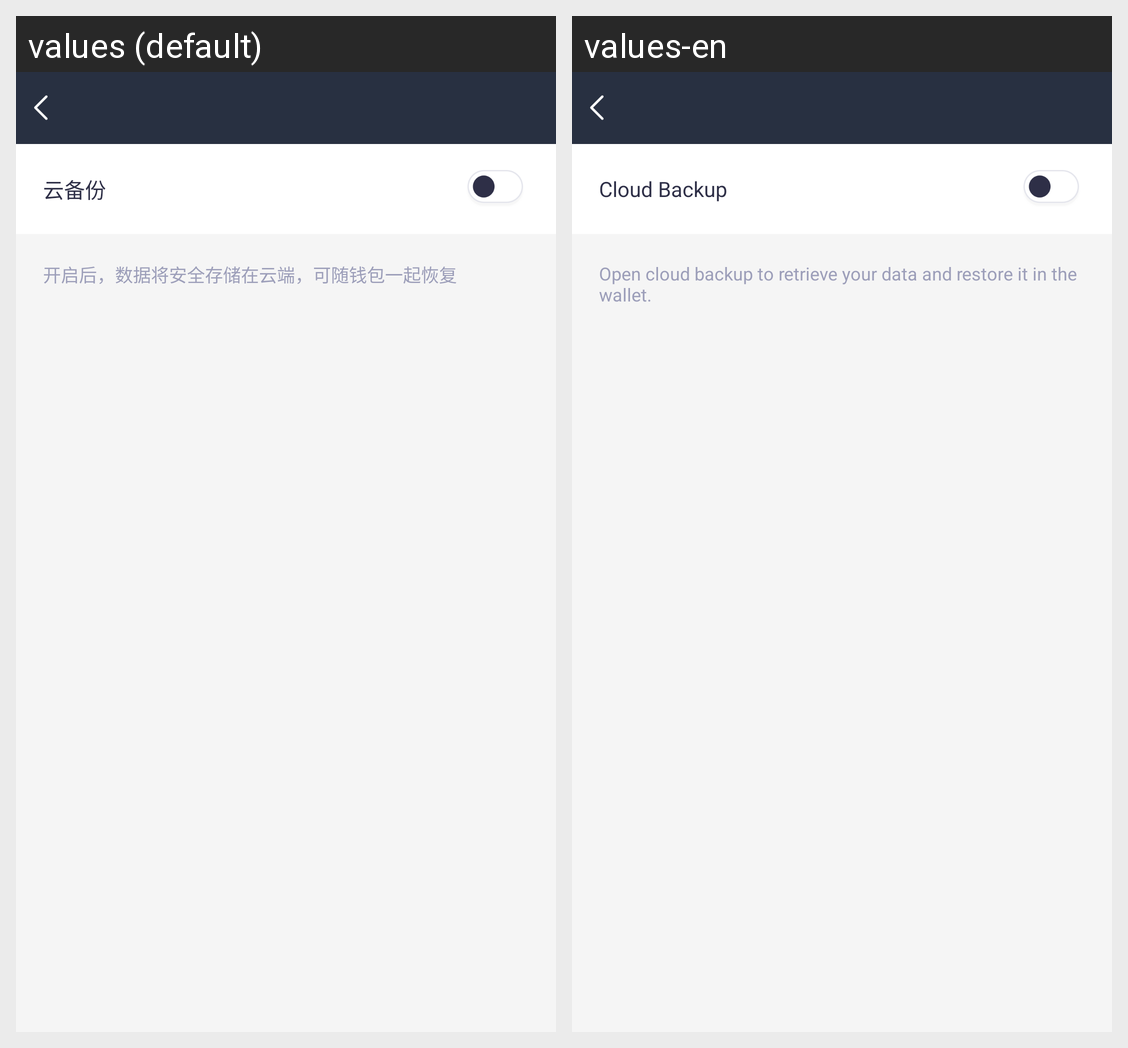

Here is an Android app screen in its default locale and in the app's own translations. Write out the translated-string differences for the strings that appear on this screen.
Android screen res/layout/activity_cloud_toggle.xml rendered under 2 locales, left to right: values (default), values-en. Device: Nexus 5 (rendered at 1080×1920; each locale shown at half size, 540×960, under a caption strip naming it); theme AppTheme.NoActionBar.
Strings drawn on this screen, with the default value and each locale's value (text and hints the layout hard-codes, and strings that could not be matched under every locale, appear in the picture but are not listed):

main_me_txt_address_01
  values: 云备份
  values-en: Cloud Backup

main_me_txt_address_01_0
  values: 开启后，数据将安全存储在云端，可随钱包一起恢复
  values-en: Open cloud backup to retrieve your data and restore it in the wallet.
